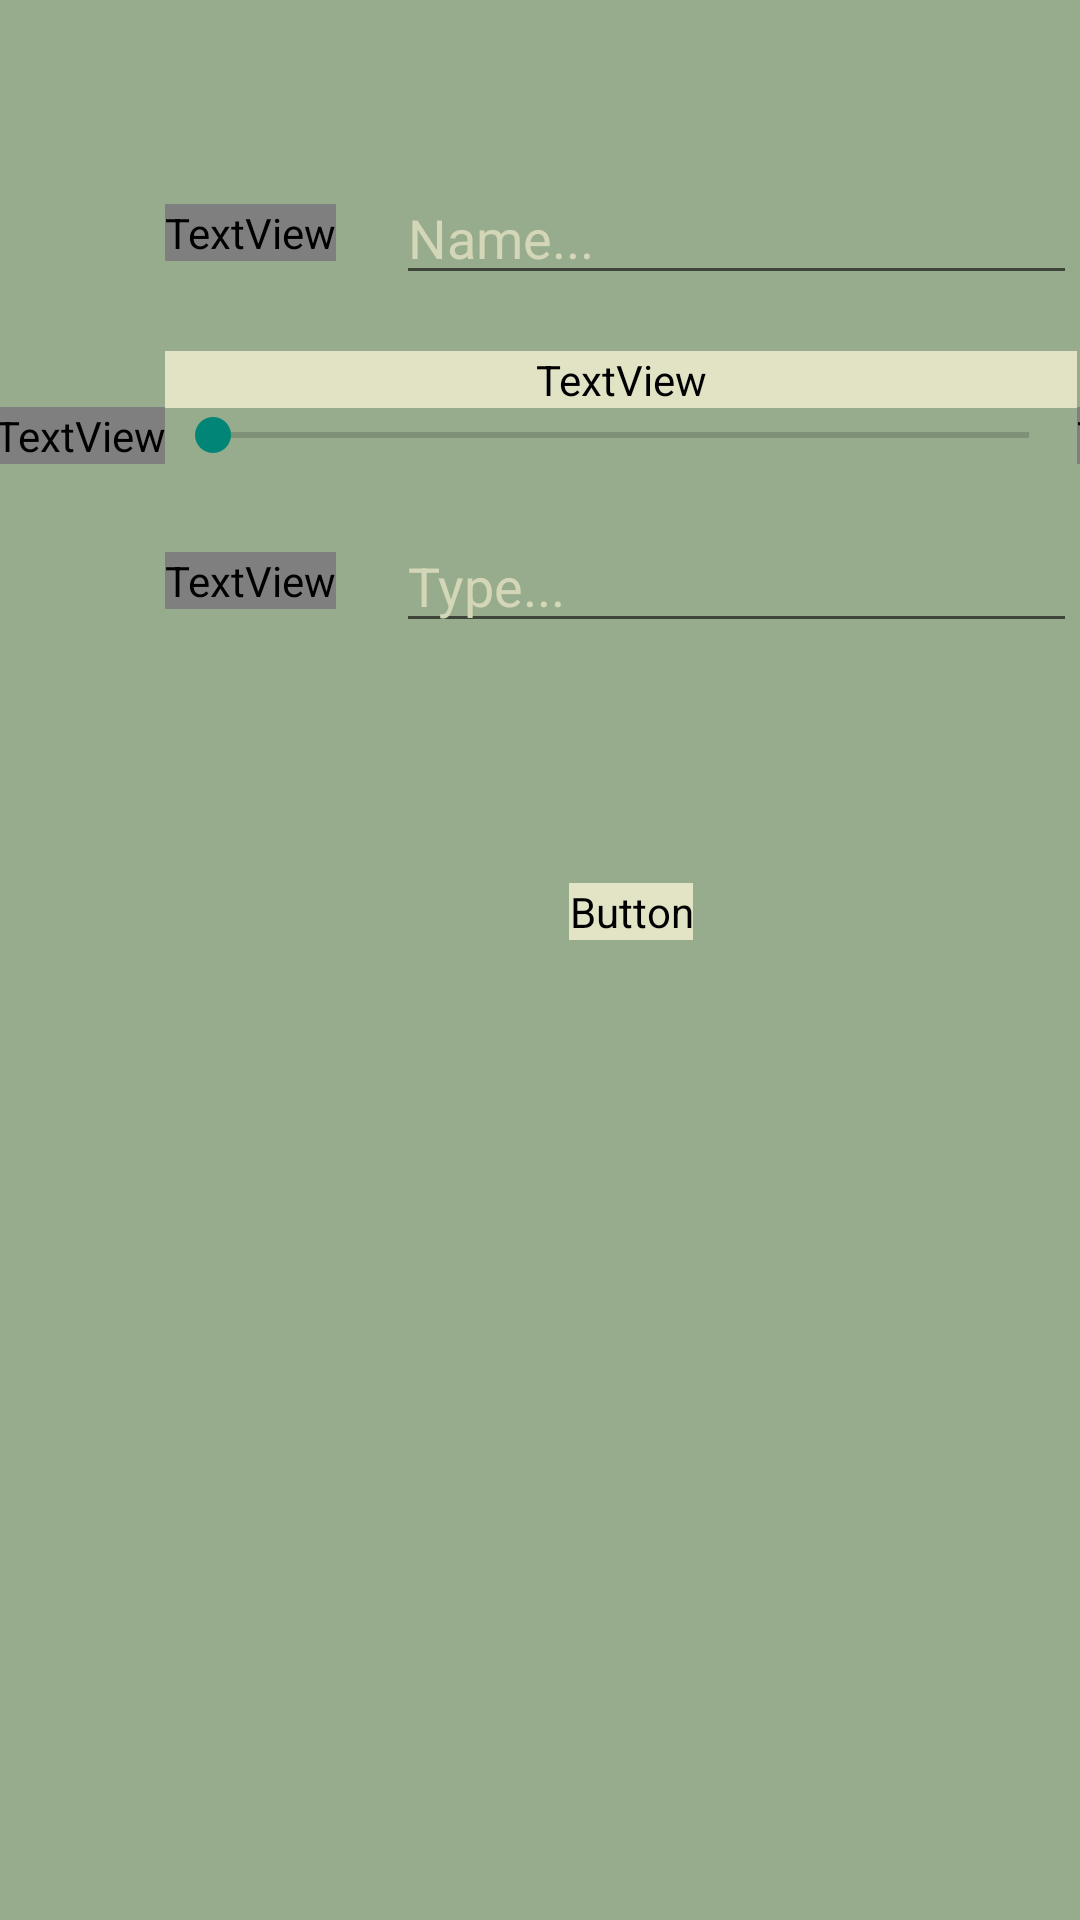

Here is an Android app screen rendered from its layout file. Give the layout XML and the strings, colors and styles it references.
<!-- AndroidManifest.xml: application theme Theme.AppCompat.DayNight -->
<!-- res/layout/fragment_input.xml -->
<?xml version="1.0" encoding="utf-8"?>
<androidx.constraintlayout.widget.ConstraintLayout xmlns:android="http://schemas.android.com/apk/res/android"
    xmlns:app="http://schemas.android.com/apk/res-auto"
    xmlns:tools="http://schemas.android.com/tools"
    android:id="@+id/fragment_input"
    android:layout_width="match_parent"
    android:layout_height="match_parent"
    android:background="@color/darkgreen"
    android:scrollbarThumbHorizontal="@drawable/start_plant"
    tools:context=".InputFragment">

    <TextView
        android:id="@+id/enterNameText"
        android:layout_width="0dp"
        android:layout_height="wrap_content"
        android:layout_marginTop="68dp"
        android:fontFamily="@font/bevan"
        android:gravity="center"
        android:text="Name:  "
        android:textColor="@color/lightgreen"
        android:textSize="30sp"
        app:layout_constraintStart_toStartOf="@+id/guideline"
        app:layout_constraintTop_toTopOf="parent" />

    <EditText
        android:id="@+id/nameInput"
        android:layout_width="0dp"
        android:layout_height="wrap_content"
        android:layout_marginStart="20dp"
        android:hint="Name..."
        android:shadowColor="#F0FFDE"
        android:textColor="#E1E3C4"
        android:textColorHint="#D4D6B8"
        android:textColorLink="#FFE7E7"
        app:layout_constraintBottom_toBottomOf="@+id/enterNameText"
        app:layout_constraintEnd_toStartOf="@+id/guideline2"
        app:layout_constraintStart_toEndOf="@+id/enterNameText"
        app:layout_constraintTop_toTopOf="@+id/enterNameText" />

    <TextView
        android:id="@+id/enterWaterTimeText"
        android:layout_width="0dp"
        android:layout_height="wrap_content"
        android:layout_marginTop="30dp"
        android:backgroundTint="#E1E3C4"
        android:fontFamily="@font/bevan"
        android:scrollbarThumbHorizontal="@drawable/start_plant"
        android:scrollbarThumbVertical="@drawable/start_plant"
        android:text="Water every ? days:"
        android:textColor="@color/lightgreen"
        android:textSize="26sp"
        app:layout_constraintEnd_toEndOf="@+id/guideline2"
        app:layout_constraintStart_toStartOf="@+id/guideline"
        app:layout_constraintTop_toBottomOf="@+id/enterNameText" />

    <SeekBar
        android:id="@+id/waterInput"
        android:layout_width="0dp"
        android:layout_height="wrap_content"
        android:backgroundTint="#E1E3C4"
        android:hint="Type..."
        android:max="50"
        android:textColorHint="#D4D6B8"
        app:layout_constraintEnd_toStartOf="@+id/guideline2"
        app:layout_constraintStart_toStartOf="@+id/guideline"
        app:layout_constraintTop_toBottomOf="@+id/enterWaterTimeText" />

    <TextView
        android:id="@+id/seekBarNumber1"
        android:layout_width="wrap_content"
        android:layout_height="wrap_content"
        android:fontFamily="@font/bevan"
        android:text="0"
        android:textColor="@color/lightgreen"
        android:textSize="15sp"
        app:layout_constraintBottom_toBottomOf="@+id/waterInput"
        app:layout_constraintEnd_toStartOf="@+id/waterInput"
        app:layout_constraintTop_toTopOf="@+id/waterInput" />

    <TextView
        android:id="@+id/seekBarNumber2"
        android:layout_width="wrap_content"
        android:layout_height="wrap_content"
        android:fontFamily="@font/bevan"
        android:text="50"
        android:textColor="@color/lightgreen"
        android:textSize="15sp"
        app:layout_constraintBottom_toBottomOf="@+id/waterInput"
        app:layout_constraintStart_toEndOf="@+id/waterInput"
        app:layout_constraintTop_toBottomOf="@+id/enterWaterTimeText" />

    <TextView
        android:id="@+id/enterNotesText"
        android:layout_width="0dp"
        android:layout_height="wrap_content"
        android:layout_marginTop="30dp"
        android:fontFamily="@font/bevan"
        android:gravity="center"
        android:text="Notes:"
        android:textColor="@color/lightgreen"
        android:textSize="30sp"
        app:layout_constraintEnd_toEndOf="@+id/enterNameText"
        app:layout_constraintStart_toStartOf="@+id/guideline"
        app:layout_constraintTop_toBottomOf="@+id/waterInput" />

    <EditText
        android:id="@+id/notesInput"
        android:layout_width="0dp"
        android:layout_height="wrap_content"
        android:hint="Type..."
        android:shadowColor="#F0FFDE"
        android:textColor="#E1E3C4"
        android:textColorHint="#D4D6B8"
        android:textColorLink="#FFE7E7"
        app:layout_constraintBottom_toBottomOf="@+id/enterNotesText"
        app:layout_constraintEnd_toStartOf="@+id/guideline2"
        app:layout_constraintStart_toStartOf="@+id/nameInput"
        app:layout_constraintTop_toTopOf="@+id/enterNotesText" />


    <ImageView
        android:id="@+id/plantImage1"
        android:layout_width="128dp"
        android:layout_height="143dp"
        android:layout_marginStart="10dp"
        android:shadowColor="#954040"
        android:src="@drawable/start_plant"
        app:layout_constraintBottom_toBottomOf="parent"
        app:layout_constraintStart_toStartOf="parent" />

    <ImageView
        android:id="@+id/plantImage2"
        android:layout_width="128dp"
        android:layout_height="143dp"
        android:shadowColor="#954040"
        android:src="@drawable/start_plant"
        app:layout_constraintBottom_toBottomOf="parent"
        app:layout_constraintEnd_toStartOf="@+id/plantImage3"
        app:layout_constraintStart_toEndOf="@+id/plantImage1" />

    <ImageView
        android:id="@+id/plantImage3"
        android:layout_width="128dp"
        android:layout_height="143dp"
        android:layout_marginEnd="10dp"
        android:shadowColor="#954040"
        android:src="@drawable/start_plant"
        app:layout_constraintBottom_toBottomOf="parent"
        app:layout_constraintEnd_toEndOf="parent" />

    <Button
        android:id="@+id/nextButton"
        android:layout_width="wrap_content"
        android:layout_height="wrap_content"
        android:layout_marginTop="80dp"
        android:backgroundTint="@color/lightgreen"
        android:fontFamily="@font/bevan"
        android:text="Next"
        android:textColor="@color/darkgreen"
        android:textSize="30sp"
        app:layout_constraintEnd_toStartOf="@+id/guideline2"
        app:layout_constraintHorizontal_bias="0.513"
        app:layout_constraintStart_toStartOf="@+id/guideline"
        app:layout_constraintTop_toBottomOf="@+id/notesInput" />

    <androidx.constraintlayout.widget.Guideline
        android:id="@+id/guideline"
        android:layout_width="wrap_content"
        android:layout_height="wrap_content"
        android:orientation="vertical"
        app:layout_constraintGuide_begin="55dp" />

    <androidx.constraintlayout.widget.Guideline
        android:id="@+id/guideline2"
        android:layout_width="wrap_content"
        android:layout_height="wrap_content"
        android:orientation="vertical"
        app:layout_constraintGuide_begin="359dp" />

    
    
    
    
    
    
    
    
    
    

</androidx.constraintlayout.widget.ConstraintLayout>
<!-- resources referenced by this layout -->
<resources>
  <color name="darkgreen">#97AC8C</color>
  <color name="lightgreen">#E2E4C5</color>
</resources>
